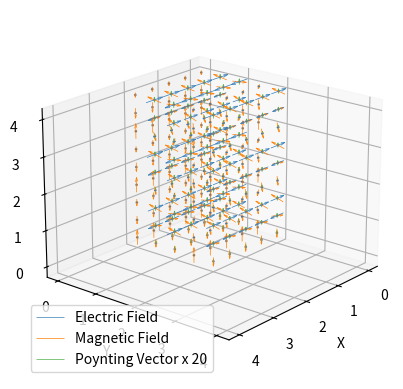
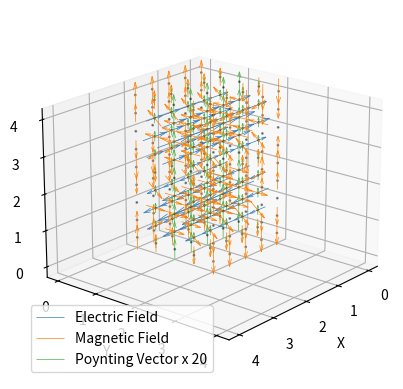
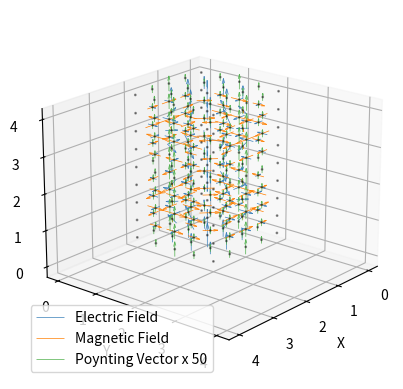

The script that saved these images, in order:
import numpy as np
import matplotlib.pyplot as plt

# This will give interactive plots within the notebook.
# %matplotlib notebook

# This will make interactive plots pop up in a separate window.
# It probably will not work in CoLab.
# %matplotlib tk

# This will yield static, inline plots.  The default.
# %matplotlib inline

# Define color scheme.
e_color = '#377eb8'
b_color = '#ff7f00'
s_color = '#4daf4a'

# Create a grid.
Lx = 2
Nx = 5
Ly = 2
Ny = 5
Lz = 4
Nz = 9

x = np.linspace(0, Lx, Nx)
y = np.linspace(0, Ly, Ny)
z = np.linspace(0, Lz, Nz)
X, Y, Z = np.meshgrid(x,y,z)

# Group all coordinates into a single array.
R = np.stack((X,Y,Z))

# Define the material.
mu = 1
epsilon = 1
n = np.sqrt(mu*epsilon)

# Define convenience function to compute fields.
def get_plane_wave(E0,k,R,n=1,t=0):
    """
    Return electric and magnetic field arrays for an
    electromagnetic plane wave.
    
    E0 = [Ex, Ey, Ez]  (amplitude and polarization)
    k =  [kx, ky, kz]  (wave vector)
    R  = [X, Y, Z]     (coordinate arrays)
    n                  (index of refraction)
    t                  (time)
    
    Returns
    (E,B) where
    E = [Ex, Ey, Ez]
    B = [Bx, By, Bz]
    """
    
    # Create empty arrays of the correct shape.
    E = np.zeros_like(R, dtype=complex)
    B = np.zeros_like(R, dtype=complex)
    
    # Compute phase of the plane wave.
    k0 = np.sqrt(np.sum(k**2))
    omega = k0/n
    phase = np.exp(1j*(k[0]*R[0] + k[1]*R[1] + k[2]*R[2] - omega*t))

    # Compute the electric field.
    E[0] = E0[0] * phase
    E[1] = E0[1] * phase
    E[2] = E0[2] * phase
    
    # Compute the magnetic field.
    B[0] = (k[1]*E[2] - k[2]*E[1])/omega
    B[1] = (k[2]*E[0] - k[0]*E[2])/omega
    B[2] = (k[0]*E[1] - k[1]*E[0])/omega
    
    # Return the result.
    return E,B

# Define the wave vector.
# Give magnitude and angle of incidence (in radians).
k = 6
theta = np.radians(45)
omega = k/n

# Set wave vector of incident wave.
k1x = 0
k1y = -k * np.cos(theta)
k1z = k * np.sin(theta)
k1 = np.array([k1x, k1y, k1z])

# Set wave vector of reflected wave.
k2x = 0
k2y = k * np.cos(theta)
k2z = k * np.sin(theta)
k2 = np.array([k2x, k2y, k2z])

# Set time of snapshot.
t0 = 2*np.pi / k * 0.00

# Define the electric field, magnetic field, and Poynting vector
# for an electromagnetic plane wave.

# Give initial direction of electric field.
# Everything else is determined by this.
# Set the amplitude and polarization.
E0 = 0.3
eHat = np.array([1,0,0])

e1 = E0 * eHat 
e2 = -e1

E1, B1 = get_plane_wave(e1,k1,R)
E2, B2 = get_plane_wave(e2,k2,R)

# Compute total electromagnetic field.
Ex = E1[0] + E2[0]
Ey = E1[1] + E2[1]
Ez = E1[2] + E2[2]

Bx = B1[0] + B2[0]
By = B1[1] + B2[1]
Bz = B1[2] + B2[2]

# Compute total Poynting vector.
Sx = 1/(8*np.pi*mu) * (Ey * Bz.conj() - Ez * By.conj())
Sy = 1/(8*np.pi*mu) * (Ez * Bx.conj() - Ex * Bz.conj())
Sz = 1/(8*np.pi*mu) * (Ex * By.conj() - Ey * Bx.conj())

# Plot the field.
s_scale = 20

fig = plt.figure(dpi=300)
ax = fig.add_subplot(projection='3d')
ax.quiver3D(X,Y,Z, Ex.real, Ey.real, Ez.real, pivot='middle',
            linewidth=0.5, color=e_color, label='Electric Field')
ax.quiver3D(X,Y,Z, Bx.real, By.real, Bz.real, pivot='middle',
            linewidth=0.5, color=b_color, label='Magnetic Field')
ax.quiver3D(X,Y,Z, s_scale*Sx.real, s_scale*Sy.real, s_scale*Sz.real, pivot='middle',
            linewidth=0.5, color=s_color, label='Poynting Vector x %d' % s_scale)
ax.scatter3D(X,Y,Z,'.',s=1,c='k',alpha=0.4)
ax.set_xlabel('X')
ax.set_ylabel('Y')
ax.set_zlabel('Z')
ax.auto_scale_xyz([0, Lz], [0, Lz], [0, Lz])
ax.view_init(20,40)
ax.legend()

t = 0

# Define the mode.
M = 0
N = 1

# Define the longitudinal wave vector.
kz = np.pi / 2

# Determine compute the transverse wave vector and frequency.
a = Lx
b = Ly
kx = M*np.pi/a
ky = N*np.pi/b
omega = np.sqrt(kx**2 + ky**2 + kz**2) / n

# Define group and cutoff wavenumbers.
kg = kz
kc = np.sqrt(kx**2 + ky**2)

# Define longitudinal magnetic field.
B0 = 0.7
Bz = B0 * np.exp(1j*(kz*Z - omega*t)) * np.cos(M*np.pi*X/a) * np.cos(N*np.pi*Y/b)

# Compute other components of fields.
Bx = -1j * kg * kx / kc**2 * B0 * np.exp(1j*(kz*Z - omega*t)) \
    * np.sin(M*np.pi*X/a) * np.cos(N*np.pi*Y/b)
By = -1j * kg * ky / kc**2 * B0 * np.exp(1j*(kz*Z - omega*t)) \
    * np.cos(M*np.pi*X/a) * np.sin(N*np.pi*Y/b)
Ex = n*omega / kg * By
Ey = -n*omega / kg * Bx
Ez = np.zeros_like(Bz)

# Compute total Poynting vector.
Sx = 1/(8*np.pi*mu) * (Ey * Bz.conj() - Ez * By.conj())
Sy = 1/(8*np.pi*mu) * (Ez * Bx.conj() - Ex * Bz.conj())
Sz = 1/(8*np.pi*mu) * (Ex * By.conj() - Ey * Bx.conj())

# Plot the field.
s_scale = 20

fig = plt.figure(dpi=300)
ax = fig.add_subplot(projection='3d')
ax.quiver3D(X,Y,Z, Ex.real, Ey.real, Ez.real, pivot='middle',
            linewidth=0.5, color=e_color, label='Electric Field')
ax.quiver3D(X,Y,Z, Bx.real, By.real, Bz.real, pivot='middle',
            linewidth=0.5, color=b_color, label='Magnetic Field')
ax.quiver3D(X,Y,Z, s_scale*Sx.real, s_scale*Sy.real, s_scale*Sz.real, pivot='middle',
            linewidth=0.5, color=s_color, label='Poynting Vector x %d' % s_scale)
ax.scatter3D(X,Y,Z,'.',s=1,c='k',alpha=0.4)
ax.set_xlabel('X')
ax.set_ylabel('Y')
ax.set_zlabel('Z')
ax.auto_scale_xyz([0, Lz], [0, Lz], [0, Lz])
ax.view_init(20,40)
ax.legend()

t = 0

# Define the mode.
M = 1
N = 1

# Define the longitudinal wave vector.
kz = np.pi / 2

# Determine compute the transverse wave vector and frequency.
a = Lx
b = Ly
kx = M*np.pi/a
ky = N*np.pi/b
omega = np.sqrt(kx**2 + ky**2 + kz**2) / n

# Define group and cutoff wavenumbers.
kg = kz
kc = np.sqrt(kx**2 + ky**2)

# Define longitudinal electric field.
E0 = 0.7
Ez = E0 * np.exp(1j*(kz*Z - omega*t)) * np.sin(M*np.pi*X/a) * np.sin(N*np.pi*Y/b)

# Compute other components of fields.
Ex = 1j * kg * kx / kc**2 * E0 * np.exp(1j*(kz*Z - omega*t)) \
    * np.cos(M*np.pi*X/a) * np.sin(N*np.pi*Y/b)
Ey = 1j * kg * ky / kc**2 * E0 * np.exp(1j*(kz*Z - omega*t)) \
    * np.sin(M*np.pi*X/a) * np.cos(N*np.pi*Y/b)
Bx = -n*omega / kg * Ey
By = n*omega / kg * Ex
Bz = np.zeros_like(Ez)

# Compute total Poynting vector.
Sx = 1/(8*np.pi*mu) * (Ey * Bz.conj() - Ez * By.conj())
Sy = 1/(8*np.pi*mu) * (Ez * Bx.conj() - Ex * Bz.conj())
Sz = 1/(8*np.pi*mu) * (Ex * By.conj() - Ey * Bx.conj())

# Plot the field.
s_scale = 50

fig = plt.figure(dpi=300)
ax = fig.add_subplot(projection='3d')
ax.quiver3D(X,Y,Z, Ex.real, Ey.real, Ez.real, pivot='middle',
            linewidth=0.5, color=e_color, label='Electric Field')
ax.quiver3D(X,Y,Z, Bx.real, By.real, Bz.real, pivot='middle',
            linewidth=0.5, color=b_color, label='Magnetic Field')
ax.quiver3D(X,Y,Z, s_scale*Sx.real, s_scale*Sy.real, s_scale*Sz.real, pivot='middle',
            linewidth=0.5, color=s_color, label='Poynting Vector x %d' % s_scale)
ax.scatter3D(X,Y,Z,'.',s=1,c='k',alpha=0.4)
ax.set_xlabel('X')
ax.set_ylabel('Y')
ax.set_zlabel('Z')
ax.auto_scale_xyz([0, Lz], [0, Lz], [0, Lz])
ax.view_init(20,40)
ax.legend()

%matplotlib notebook